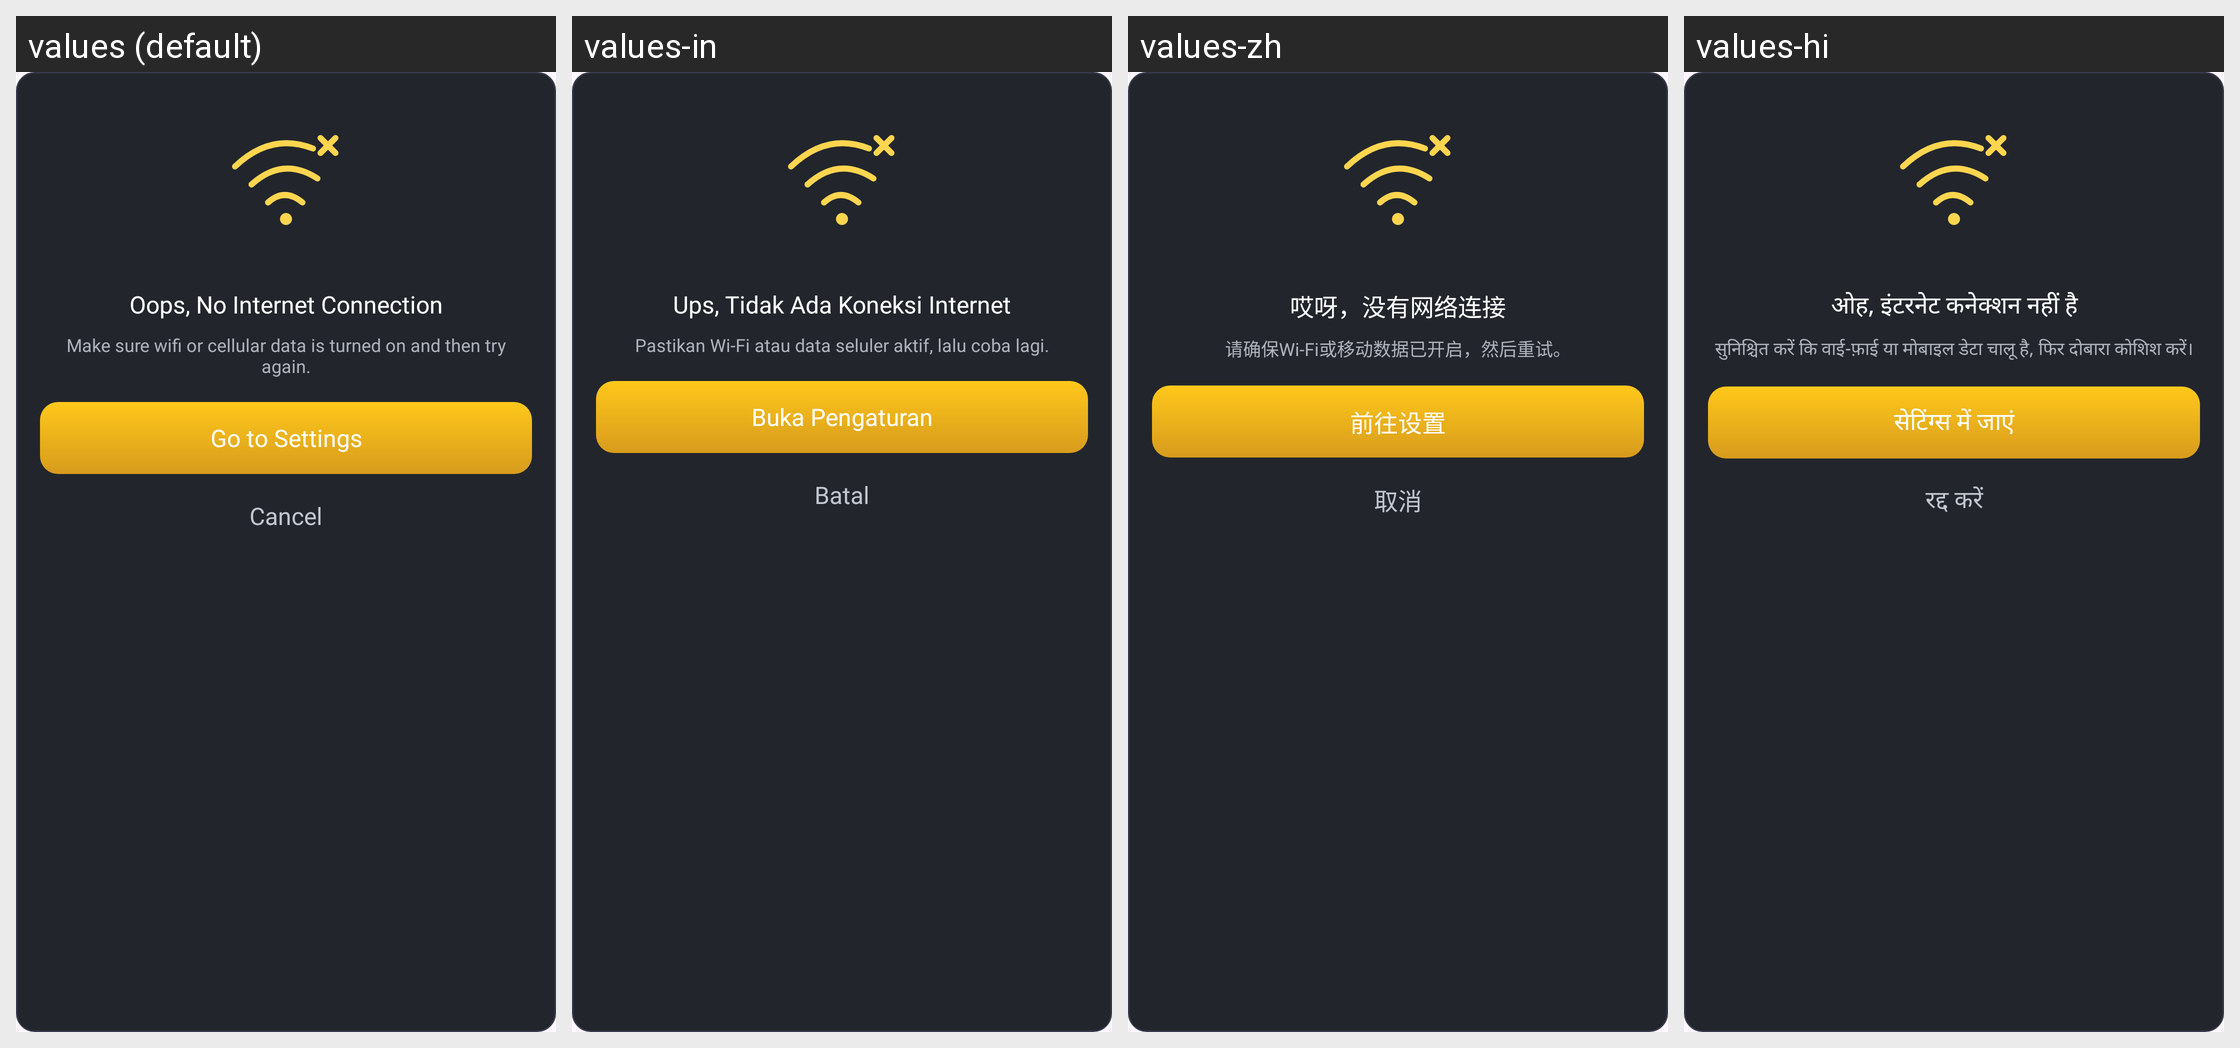

Here is an Android app screen in its default locale and in the app's own translations. Write out the translated-string differences for the strings that appear on this screen.
Android screen res/layout/dialog_no_internet.xml rendered under 4 locales, left to right: values (default), values-in, values-zh, values-hi. Device: Nexus 5 (rendered at 1080×1920; each locale shown at half size, 540×960, under a caption strip naming it); theme Theme.Flashlight.
Other locales in the repository, not shown: values-de, values-es, values-fr, values-it, values-ja, values-ko, values-pt, values-ru, values-tr, values-vi.
Strings drawn on this screen, with the default value and each locale's value (text and hints the layout hard-codes, and strings that could not be matched under every locale, appear in the picture but are not listed):

no_internet_title
  values: Oops, No Internet Connection
  values-in: Ups, Tidak Ada Koneksi Internet
  values-zh: 哎呀，没有网络连接
  values-hi: ओह, इंटरनेट कनेक्शन नहीं है

no_internet_message
  values: Make sure wifi or cellular data is turned on and then try again.
  values-in: Pastikan Wi-Fi atau data seluler aktif, lalu coba lagi.
  values-zh: 请确保Wi-Fi或移动数据已开启，然后重试。
  values-hi: सुनिश्चित करें कि वाई-फ़ाई या मोबाइल डेटा चालू है, फिर दोबारा कोशिश करें।

no_internet_settings
  values: Go to Settings
  values-in: Buka Pengaturan
  values-zh: 前往设置
  values-hi: सेटिंग्स में जाएं

no_internet_cancel
  values: Cancel
  values-in: Batal
  values-zh: 取消
  values-hi: रद्द करें
